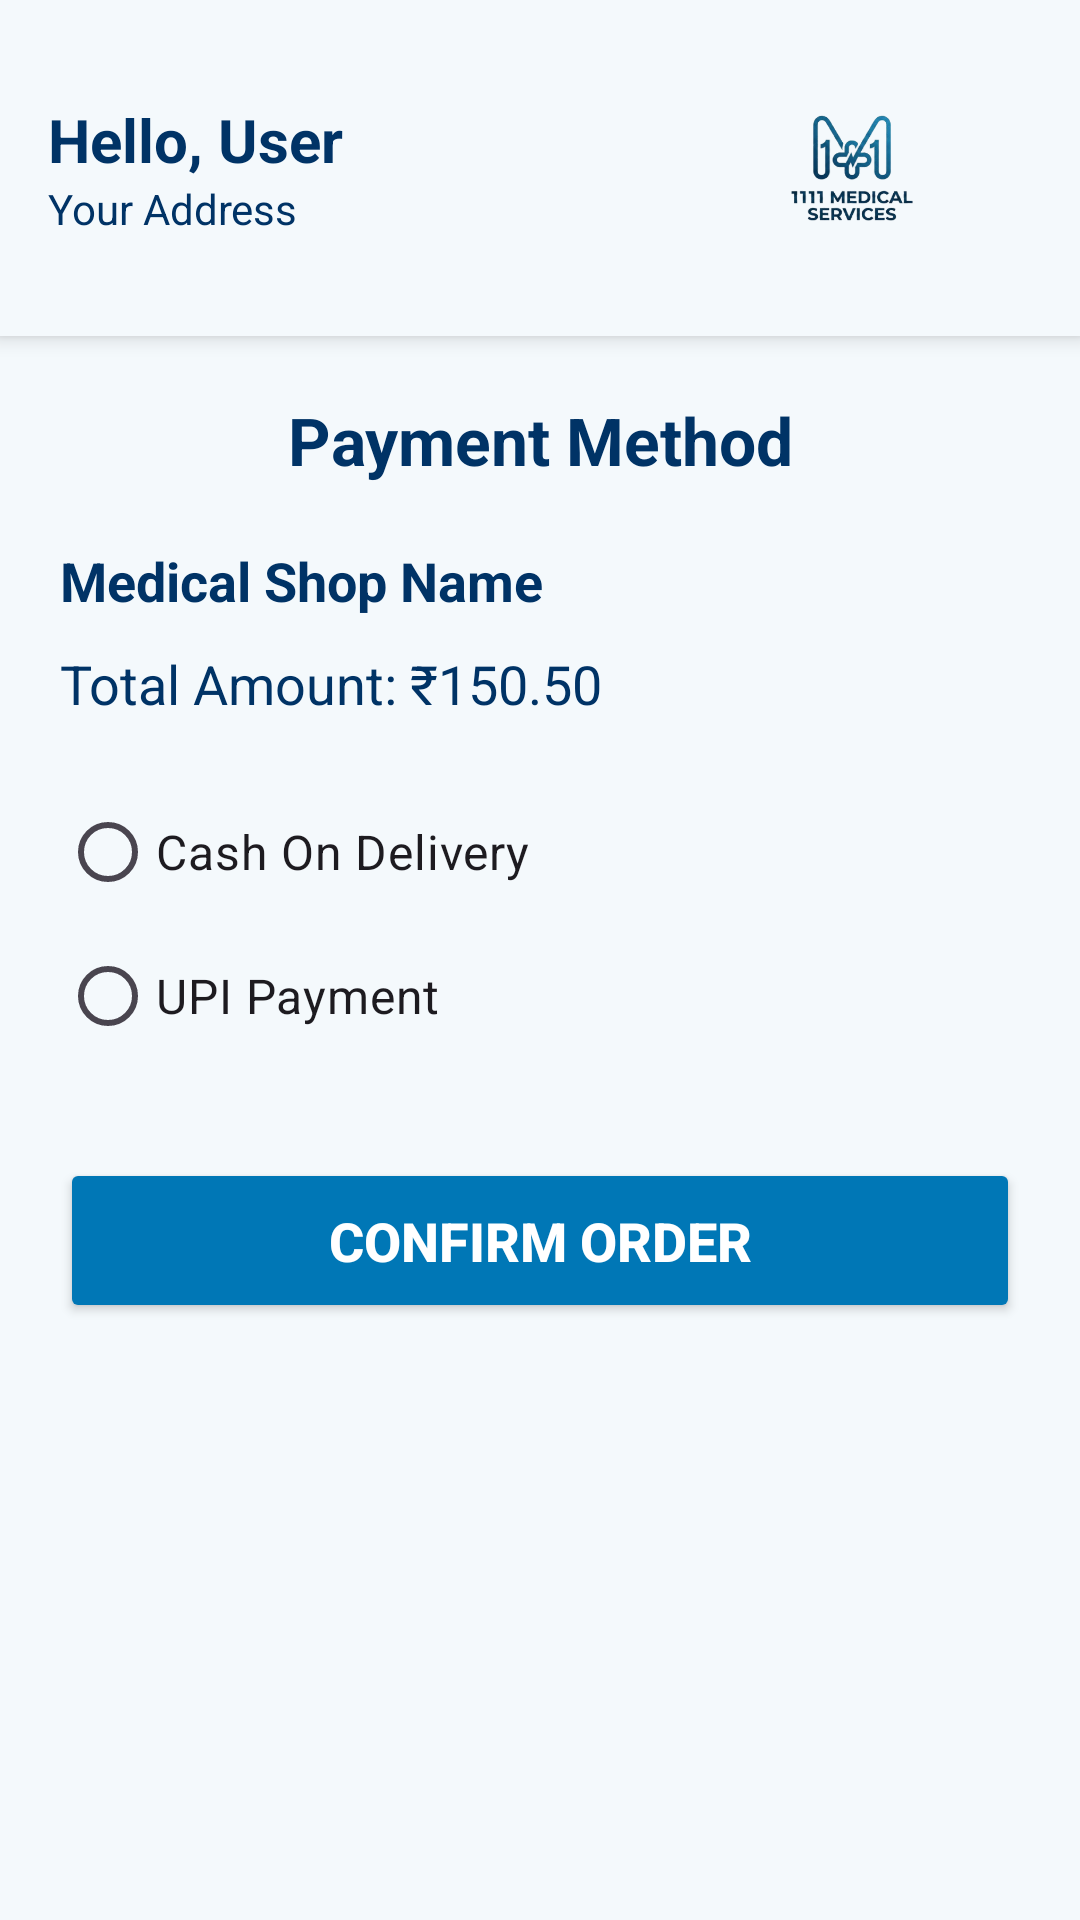

Layout XML and referenced resources for this Android screen:
<!-- AndroidManifest.xml: application theme Theme._11_11MedicalServies -->
<!-- res/layout/activity_payment_method.xml -->
<?xml version="1.0" encoding="utf-8"?>
<androidx.constraintlayout.widget.ConstraintLayout xmlns:android="http://schemas.android.com/apk/res/android"
    xmlns:app="http://schemas.android.com/apk/res-auto"
    xmlns:tools="http://schemas.android.com/tools"
    android:layout_width="match_parent"
    android:layout_height="match_parent"
    android:background="@color/bgcolor">

    
    <RelativeLayout
        android:id="@+id/headerLayout"
        android:layout_width="match_parent"
        android:layout_height="wrap_content"
        android:background="@color/bgcolor"
        android:elevation="4dp"
        android:padding="16dp"
        app:layout_constraintTop_toTopOf="parent">

        <LinearLayout
            android:layout_width="wrap_content"
            android:layout_height="wrap_content"
            android:layout_alignParentStart="true"
            android:layout_centerVertical="true"
            android:orientation="vertical">

            <TextView
                android:id="@+id/tvUserName"
                android:layout_width="wrap_content"
                android:layout_height="wrap_content"
                android:text="Hello, User"
                android:textColor="@color/PrimaryTextColor"
                android:textSize="20sp"
                android:textStyle="bold" />

            <TextView
                android:id="@+id/tvAddress"
                android:layout_width="wrap_content"
                android:layout_height="wrap_content"
                android:text="Your Address"
                android:textColor="@color/loginsignuptxtcolor" />
        </LinearLayout>

        <ImageView
            android:id="@+id/ivLogo"
            android:layout_width="120dp"
            android:layout_height="80dp"
            android:layout_alignParentEnd="true"
            android:layout_centerVertical="true"
            android:contentDescription="App Logo"
            android:src="@drawable/applogo1" />

    </RelativeLayout>

    <ScrollView
        android:layout_width="match_parent"
        android:layout_height="0dp"
        android:fillViewport="true"
        app:layout_constraintBottom_toBottomOf="parent"
        app:layout_constraintTop_toBottomOf="@+id/headerLayout">

        <LinearLayout
            android:layout_width="match_parent"
            android:layout_height="wrap_content"
            android:orientation="vertical"
            android:padding="20dp">

            
            <TextView
                android:id="@+id/tvPaymentTitle"
                android:layout_width="match_parent"
                android:layout_height="wrap_content"
                android:text="Payment Method"
                android:textSize="22sp"
                android:textStyle="bold"
                android:gravity="center"
                android:textColor="@color/PrimaryTextColor"
                android:layout_marginBottom="20dp"/>

            
            <TextView
                android:id="@+id/tvShopNameDisplay"
                android:layout_width="match_parent"
                android:layout_height="wrap_content"
                android:text="Medical Shop Name"
                android:textSize="18sp"
                android:textStyle="bold"
                android:textColor="@color/PrimaryTextColor"
                android:layout_marginBottom="10dp"/>

            
            <TextView
                android:id="@+id/tvTotalAmountDisplay"
                android:layout_width="match_parent"
                android:layout_height="wrap_content"
                android:text="Total Amount: ₹150.50"
                android:textSize="18sp"
                android:textColor="@color/loginsignuptxtcolor"
                android:layout_marginBottom="20dp"/>

            
            <RadioGroup
                android:id="@+id/paymentGroup"
                android:layout_width="match_parent"
                android:layout_height="wrap_content">

                <RadioButton
                    android:id="@+id/rbCOD"
                    android:layout_width="wrap_content"
                    android:layout_height="wrap_content"
                    android:text="Cash On Delivery"
                    android:textSize="16sp"/>

                <RadioButton
                    android:id="@+id/rbUPI"
                    android:layout_width="wrap_content"
                    android:layout_height="wrap_content"
                    android:text="UPI Payment"
                    android:textSize="16sp"/>

            </RadioGroup>

            
            <Button
                android:id="@+id/btnConfirmOrder"
                android:layout_width="match_parent"
                android:layout_height="55dp"
                android:text="Confirm Order"
                android:textSize="18sp"
                android:textStyle="bold"
                android:textColor="@color/white"
                android:layout_marginTop="30dp"
                android:backgroundTint="@color/otpbtn"/>

        </LinearLayout>

    </ScrollView>

</androidx.constraintlayout.widget.ConstraintLayout>
<!-- resources referenced by this layout -->
<resources>
  <color name="PrimaryTextColor">#003366</color>
  <color name="bgcolor">#F4F9FC</color>
  <color name="loginsignuptxtcolor">#003366</color>
  <color name="otpbtn">#0077B6</color>
  <color name="white">#FFFFFFFF</color>
  <!-- drawable applogo1: png bitmap (drawable, 66033 bytes) -->
  <style name="Theme._11_11MedicalServies" parent="Base.Theme._11_11MedicalServies" />
  <style name="Base.Theme._11_11MedicalServies" parent="Theme.Material3.DayNight.NoActionBar">
          
          
      </style>
</resources>
